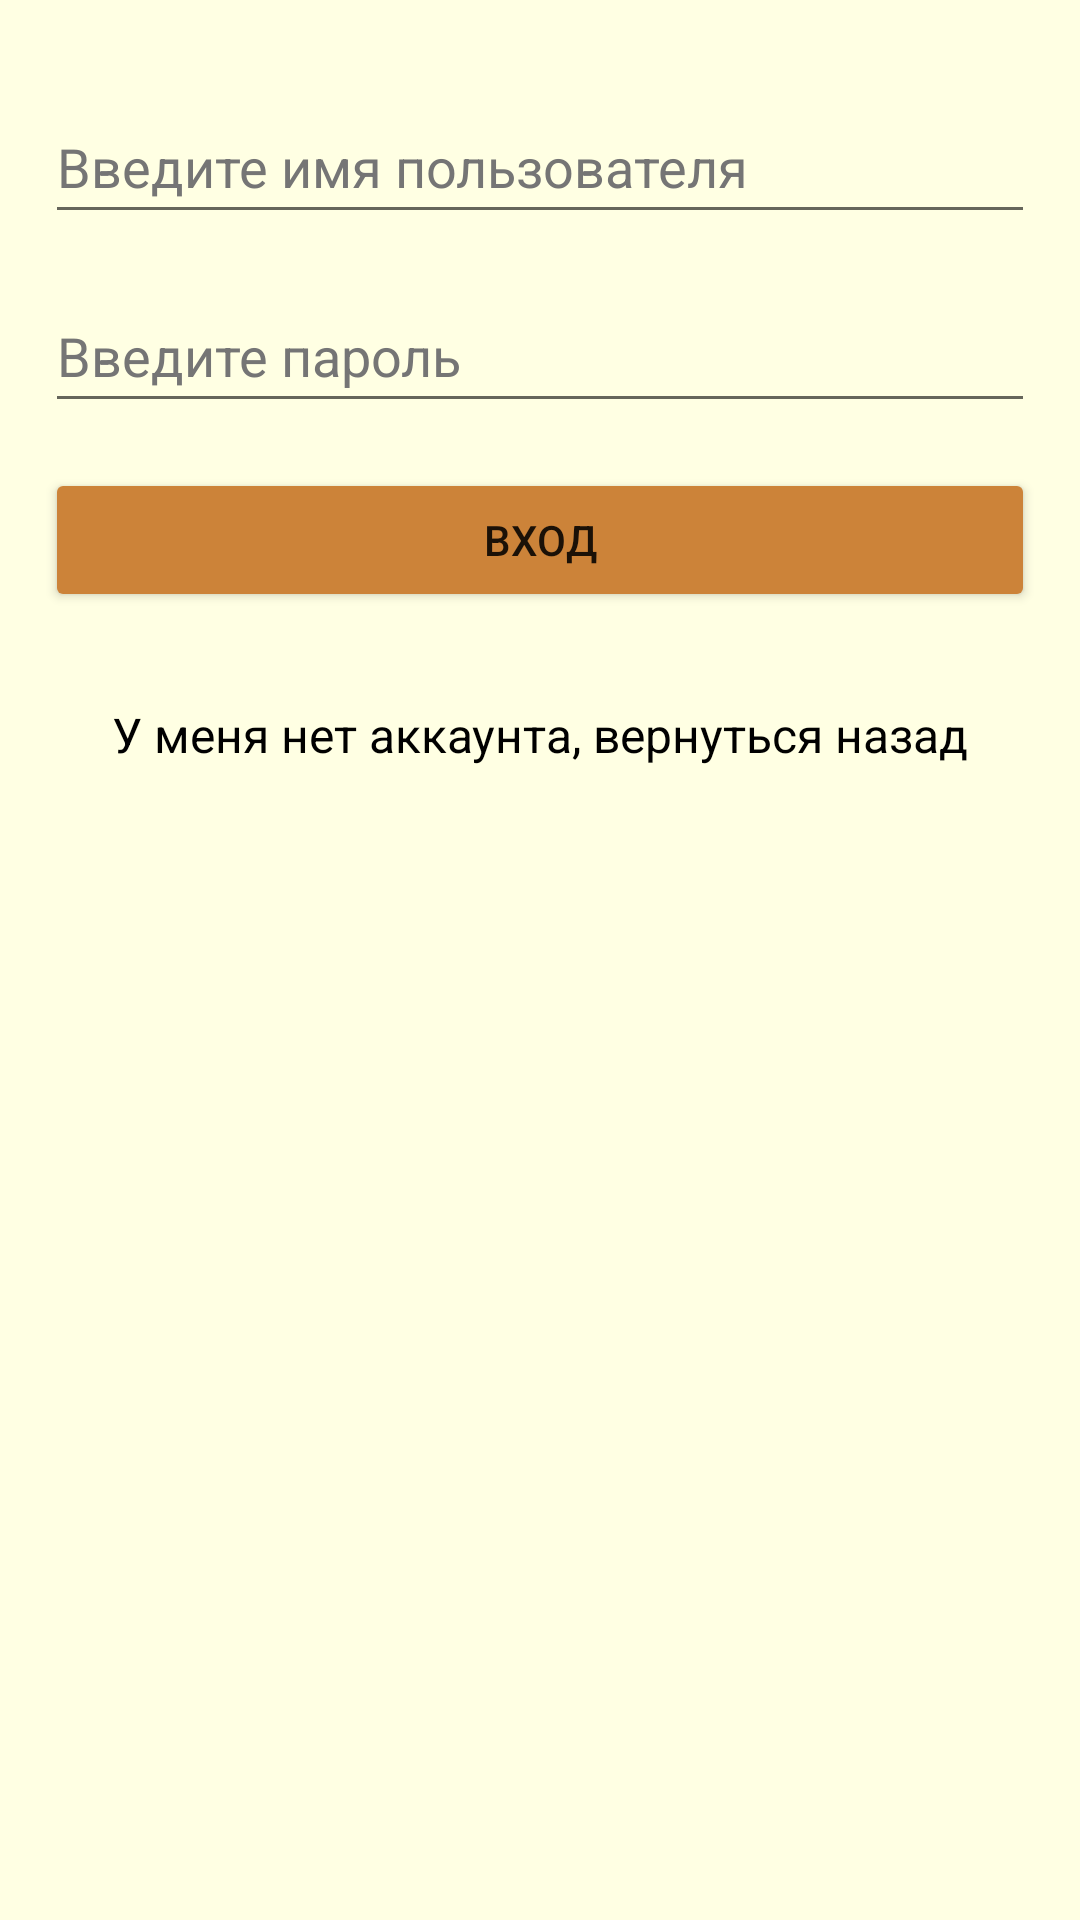

Reconstruct the res/layout file that produces this screen, plus the resources it refers to.
<!-- AndroidManifest.xml: application theme Theme.Artel -->
<!-- res/layout/activity_login.xml -->
<?xml version="1.0" encoding="utf-8"?>
<androidx.constraintlayout.widget.ConstraintLayout xmlns:android="http://schemas.android.com/apk/res/android"
    xmlns:app="http://schemas.android.com/apk/res-auto"
    xmlns:tools="http://schemas.android.com/tools"
    android:layout_width="match_parent"
    android:layout_height="match_parent"
    android:background="@color/lightorange">

    <LinearLayout
        android:layout_width="0dp"
        android:layout_height="0dp"
        android:orientation="vertical"
        app:layout_constraintBottom_toBottomOf="parent"
        app:layout_constraintEnd_toEndOf="parent"
        app:layout_constraintStart_toStartOf="parent"
        app:layout_constraintTop_toTopOf="parent">

        <EditText
            android:id="@+id/logUserName"
            android:layout_width="match_parent"
            android:layout_height="wrap_content"
            android:layout_marginLeft="15dp"
            android:layout_marginTop="30dp"
            android:layout_marginRight="15dp"
            android:autofillHints="username"
            android:ems="10"
            android:hint="@string/user_name"
            android:inputType="text"
            android:minHeight="48dp"
            android:textColorHint="#757575" />

        <EditText
            android:id="@+id/logPassword"
            android:layout_width="match_parent"
            android:layout_height="wrap_content"
            android:layout_marginLeft="15dp"
            android:layout_marginTop="15dp"
            android:layout_marginRight="15dp"
            android:autofillHints="password"
            android:ems="10"
            android:hint="@string/password"
            android:inputType="text"
            android:minHeight="48dp"
            android:textColorHint="#757575" />

        <Button
            android:id="@+id/btnLogin"
            android:layout_width="match_parent"
            android:layout_height="wrap_content"
            android:layout_margin="15dp"
            android:backgroundTint="@color/green"
            android:text="@string/login" />

        <TextView
            android:id="@+id/tvRedirectSignUp"
            android:layout_width="match_parent"
            android:layout_height="wrap_content"
            android:layout_margin="15dp"
            android:gravity="center_horizontal"
            android:text="@string/don_t_have_an_account_sign_in"
            android:textColor="@color/black"
            android:textSize="16sp" />

    </LinearLayout>

</androidx.constraintlayout.widget.ConstraintLayout>
<!-- resources referenced by this layout -->
<resources>
  <color name="black">#FF000000</color>
  <color name="green">#cc8339</color>
  <color name="lightorange">#ffffe3</color>
  <string name="don_t_have_an_account_sign_in" translatable="false">У меня нет аккаунта, вернуться назад</string>
  <string name="login" translatable="false">Вход</string>
  <string name="password" translatable="false">Введите пароль</string>
  <string name="user_name" translatable="false">Введите имя пользователя</string>
  <style name="Theme.Artel" parent="Theme.MaterialComponents.DayNight.NoActionBar">
          
          <item name="colorPrimary">@color/purple_500</item>
          <item name="colorPrimaryVariant">@color/green</item>
          <item name="colorOnPrimary">@color/white</item>
          
          <item name="colorSecondary">@color/teal_200</item>
          <item name="colorSecondaryVariant">@color/teal_700</item>
          <item name="colorOnSecondary">@color/black</item>
          
          <item name="android:statusBarColor" tools:targetApi="l">?attr/colorPrimaryVariant</item>
          
      </style>
  <color name="purple_500">#FF6200EE</color>
  <color name="white">#FFFFFFFF</color>
  <color name="teal_200">#FF03DAC5</color>
  <color name="teal_700">#FF018786</color>
</resources>
